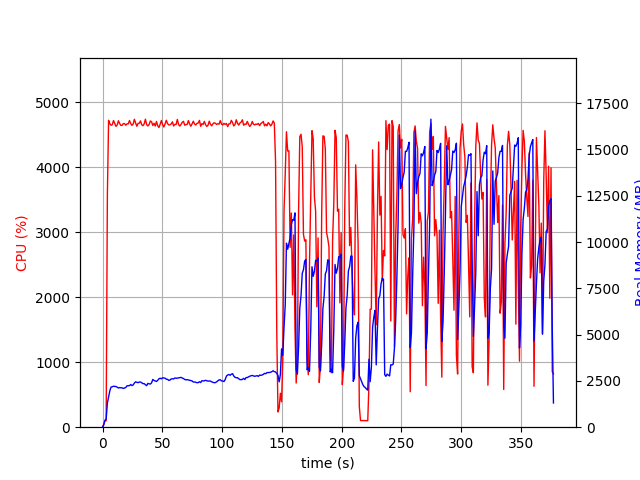

Values plotted in this chart, from the file beside it:
elapsed_time, nproc, cpu, mem_real, mem_virtual
4.696846008300781e-05, 1, 0.0, 7.648, 3185
1.007, 1, 45.7, 125.4, 769.6
2.016, 1, 100.1, 377.4, 1970
3.025, 1, 98.2, 445.9, 1986
4.034, 1, 3566, 1299, 6245
5.063, 1, 4722, 1636, 6597
6.087, 1, 4670, 1961, 6959
7.112, 1, 4645, 2167, 7193
8.14, 1, 4654, 2183, 7238
9.167, 1, 4718, 2213, 7293
10.2, 1, 4674, 2201, 7397
11.22, 1, 4628, 2198, 7417
12.25, 1, 4649, 2155, 7469
13.28, 1, 4714, 2117, 7469
14.3, 1, 4672, 2140, 7487
15.33, 1, 4642, 2128, 7494
16.35, 1, 4643, 2126, 7524
17.38, 1, 4671, 2092, 7575
18.41, 1, 4670, 2121, 7634
19.43, 1, 4645, 2144, 7642
20.46, 1, 4667, 2235, 7738
21.48, 1, 4666, 2241, 7827
22.51, 1, 4718, 2243, 7890
23.54, 1, 4673, 2306, 7920
24.56, 1, 4643, 2248, 7928
25.59, 1, 4663, 2281, 7942
26.62, 1, 4737, 2382, 8004
27.64, 1, 4681, 2451, 8146
28.67, 1, 4630, 2423, 8204
29.7, 1, 4673, 2406, 8227
30.72, 1, 4675, 2438, 8295
31.75, 1, 4712, 2438, 8317
32.78, 1, 4652, 2399, 8353
33.8, 1, 4638, 2350, 8353
34.83, 1, 4667, 2353, 8371
35.86, 1, 4738, 2293, 8385
36.89, 1, 4654, 2240, 8385
37.91, 1, 4634, 2365, 8445
38.94, 1, 4655, 2340, 8452
39.98, 1, 4711, 2331, 8462
41, 1, 4697, 2395, 8531
42.03, 1, 4641, 2578, 8717
43.06, 1, 4676, 2523, 8787
44.08, 1, 4633, 2500, 8795
45.11, 1, 4704, 2468, 8805
46.14, 1, 4638, 2532, 8805
47.16, 1, 4610, 2613, 8953
48.19, 1, 4660, 2646, 8999
49.22, 1, 4718, 2612, 9041
50.24, 1, 4655, 2670, 9093
51.27, 1, 4618, 2660, 9117
52.3, 1, 4665, 2645, 9117
53.33, 1, 4722, 2595, 9125
54.36, 1, 4671, 2584, 9125
55.38, 1, 4650, 2527, 9165
56.41, 1, 4654, 2545, 9201
57.43, 1, 4666, 2607, 9241
58.45, 1, 4697, 2610, 9267
59.48, 1, 4634, 2607, 9301
60.5, 1, 4658, 2660, 9337
... 311 more rows
